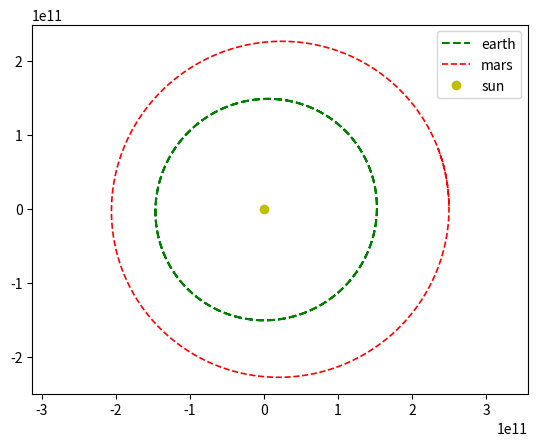

Source code (Python):
import matplotlib.pyplot as plt

# consts for the moment
Mb          = 4.0e30                    # black hole
Ms          = 2.0e30                    # sun
Me          = 5.972e24                  # earth
Mm          = 6.39e23                   # mars
AU          = 1.5e11                    # sun earth distance

e_ap_v      = 29290                     # earth velocity at aphelion
m_ap_v      = 21970                     # mars velocity at aphelion

daysec      = 24.0*60*60
t           = 0.0
dt          = 1*daysec

class Planet:
    def __init__(self, name, posX, posY, mass, velX, velY):
        self.name = name
        self.posX = posX
        self.posY = posY
        self.mass = mass
        self.velX = velX
        self.velY = velY

class CentralStar:
    def __init__(self, name, mass):
        self.posX = 0
        self.posY = 0
        self.velX = 0
        self.velY = 0
        self.name = name
        self.mass = mass

class Gravity:
    def __init__(self,Planet,CentralStar):
        self.Planet = Planet
        self.CentralStar = CentralStar
        self.px = Planet.posX
        self.py = Planet.posY
        self.sx = CentralStar.posX
        self.sy = CentralStar.posY
        self.pvx = Planet.velX
        self.pvy = Planet.velY
        self.svx = CentralStar.velX
        self.svy = CentralStar.velY
        self.grav = 6.67e-11 * Planet.mass * CentralStar.mass

    #force on planets directiory
    def calculateForce(self):
        grav = self.grav

        rx = self.px - self.sx
        ry = self.py - self.sy
        modr3 = (rx**2 + ry**2)**1.5

        fx = -grav*rx/modr3
        fy = -grav*ry/modr3

        return fx,fy

    def calculateVelocity(self):
        fx = self.calculateForce()[0]
        fy = self.calculateForce()[1]
        pm = self.Planet.mass

        self.pvx += fx*dt/pm
        self.pvy += fy*dt/pm

    def planetDisplacement(self):
        self.calculateVelocity()
        self.px += self.pvx * dt
        self.py += self.pvy * dt

        posx = self.px
        posy = self.py

        return posx, posy


xelist,yelist = [],[]
xmlist,ymlist = [],[]
xslist,yslist = [],[]

earth = Planet('earth',1.0167*AU,0,Me,0,e_ap_v)
mars = Planet('mars',1.666*AU,0,Me,0,m_ap_v)
sun = CentralStar('sun',Ms)
gravity_sun_earth = Gravity(earth, sun)
gravity_sun_mars = Gravity(mars, sun)

while t < 1 * 365 * daysec:

    # save the position in list
    xelist.append(gravity_sun_earth.planetDisplacement()[0])
    yelist.append(gravity_sun_earth.planetDisplacement()[1])

    xmlist.append(gravity_sun_mars.planetDisplacement()[0])
    ymlist.append(gravity_sun_mars.planetDisplacement()[1])

    xslist.append(0)
    yslist.append(0)

    # update dt
    t += dt


plt.plot(xelist,yelist,'--g',lw=1.5,label='earth')
plt.plot(xmlist,ymlist, '--r',lw=1.2,label='mars')
plt.plot(0,0,'yo',label='sun')
plt.axis('equal')
plt.legend()
plt.show()
